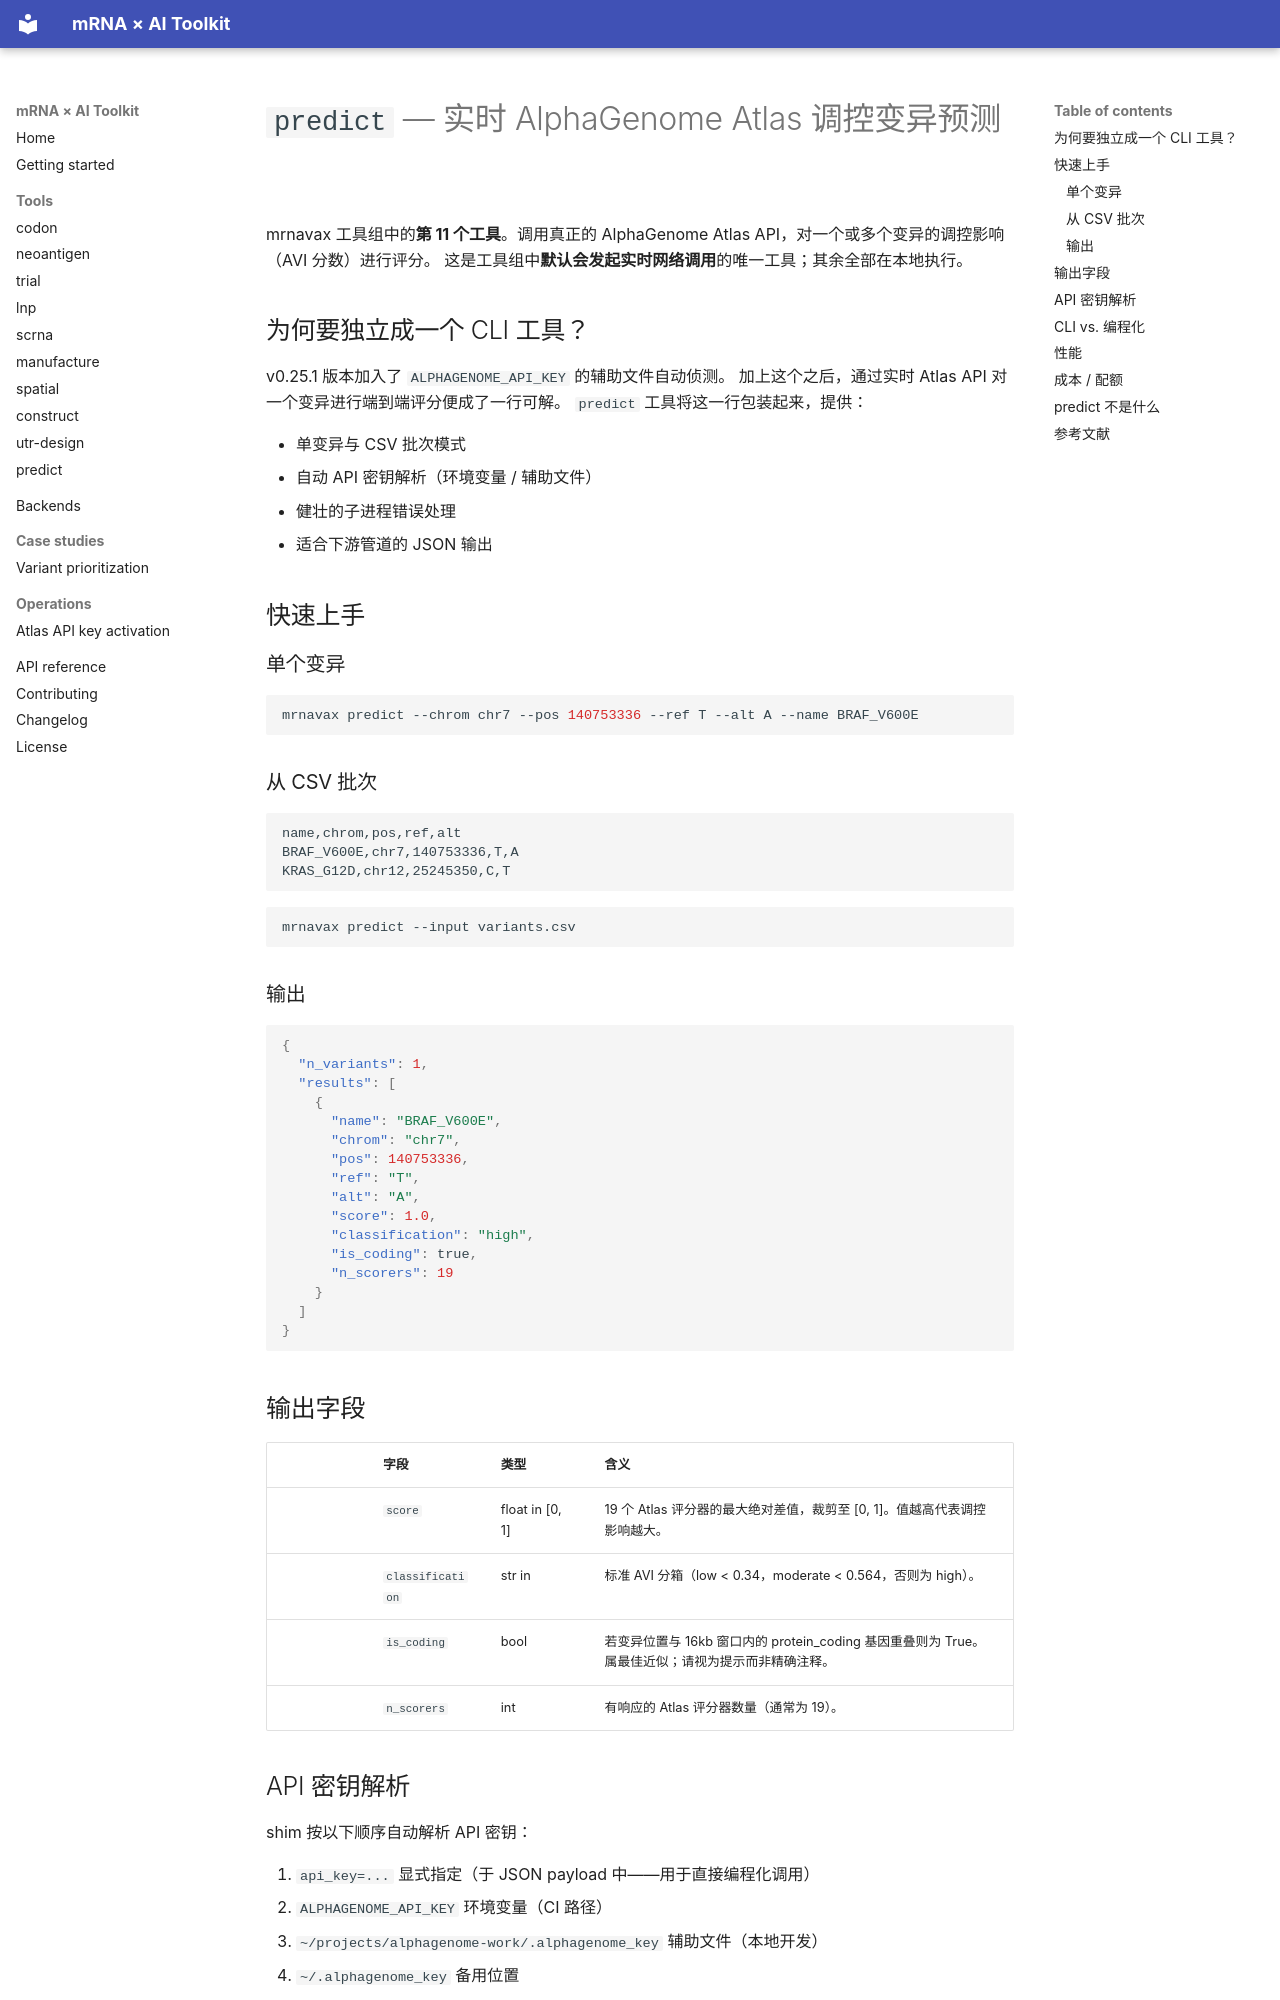

repository: rollroyces/mrnavax · page: tools/predict.zh-Hans/index.html · generator: mkdocs

# `predict` — 实时 AlphaGenome Atlas 调控变异预测

mrnavax 工具组中的**第 11 个工具**。调用真正的 AlphaGenome
Atlas API，对一个或多个变异的调控影响（AVI 分数）进行评分。
这是工具组中**默认会发起实时网络调用**的唯一工具；其余全部在本地执行。

## 为何要独立成一个 CLI 工具？

v0.25.1 版本加入了 `ALPHAGENOME_API_KEY` 的辅助文件自动侦测。
加上这个之后，通过实时 Atlas API 对一个变异进行端到端评分便成了一行可解。
`predict` 工具将这一行包装起来，提供：

- 单变异与 CSV 批次模式
- 自动 API 密钥解析（环境变量 / 辅助文件）
- 健壮的子进程错误处理
- 适合下游管道的 JSON 输出

## 快速上手

### 单个变异

```bash
mrnavax predict --chrom chr7 --pos 140753336 --ref T --alt A --name BRAF_V600E
```

### 从 CSV 批次

```csv
name,chrom,pos,ref,alt
BRAF_V600E,chr7,140753336,T,A
KRAS_G12D,chr12,25245350,C,T
```

```bash
mrnavax predict --input variants.csv
```

### 输出

```json
{
  "n_variants": 1,
  "results": [
    {
      "name": "BRAF_V600E",
      "chrom": "chr7",
      "pos": 140753336,
      "ref": "T",
      "alt": "A",
      "score": 1.0,
      "classification": "high",
      "is_coding": true,
      "n_scorers": 19
    }
  ]
}
```

## 输出字段

|| 字段 | 类型 | 含义 |
||---|---|---|
|| `score` | float in [0, 1] | 19 个 Atlas 评分器的最大绝对差值，裁剪至 [0, 1]。值越高代表调控影响越大。 |
|| `classification` | str in {"low", "moderate", "high"} | 标准 AVI 分箱（low < 0.34，moderate < 0.564，否则为 high）。 |
|| `is_coding` | bool | 若变异位置与 16kb 窗口内的 protein_coding 基因重叠则为 True。属最佳近似；请视为提示而非精确注释。 |
|| `n_scorers` | int | 有响应的 Atlas 评分器数量（通常为 19）。 |

## API 密钥解析

shim 按以下顺序自动解析 API 密钥：

1. `api_key=...` 显式指定（于 JSON payload 中——用于直接编程化调用）
2. `ALPHAGENOME_API_KEY` 环境变量（CI 路径）
3. `~/projects/alphagenome-work/.alphagenome_key` 辅助文件（本地开发）
4. `~/.alphagenome_key` 备用位置

若以上皆未解析成功，shim 会以 exit code 1 退出，并在 stderr
返回 `"API key not configured"`。
